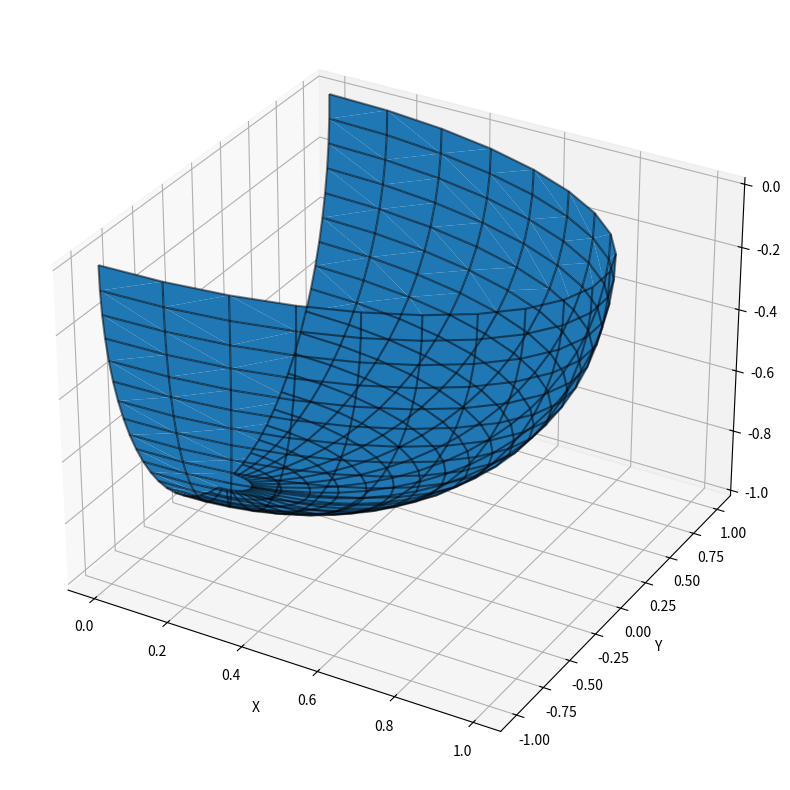

Here is the Python script that generated this plot:
import numpy as np
import matplotlib.pyplot as plt 
import matplotlib
from mpl_toolkits.mplot3d.art3d import Poly3DCollection


N = 20 
U = np.linspace(0, -1.5, N) 
W = np.linspace(0, np.pi, N) 
u,w = np.meshgrid(U, W)

Px = np.cos(u)*np.sin(w) 
Py = np.cos(u)*np.cos(w)
Pz = np.sin(u)


fig = plt.figure(figsize=(10, 10))
ax = fig.add_subplot(111, projection='3d')
vertices = np.stack((Px.flatten(), Py.flatten(), Pz.flatten()), axis=-1)
triangles = matplotlib.tri.Triangulation(vertices[:,0], vertices[:,1])
mesh = Poly3DCollection(vertices[triangles.triangles])

##################
# ax.plot(X_val, Y_val, Z_val, label='B-spline curve')
# ax.plot_surface(Px, Py, Pz, alpha=0.5, color='blue')
ax.add_collection3d(mesh)
ax.plot_wireframe(Px, Py, Pz, color='black', alpha=0.5)
ax.set_xlabel('X')
ax.set_ylabel('Y')
ax.set_zlabel('Z')
plt.show()
